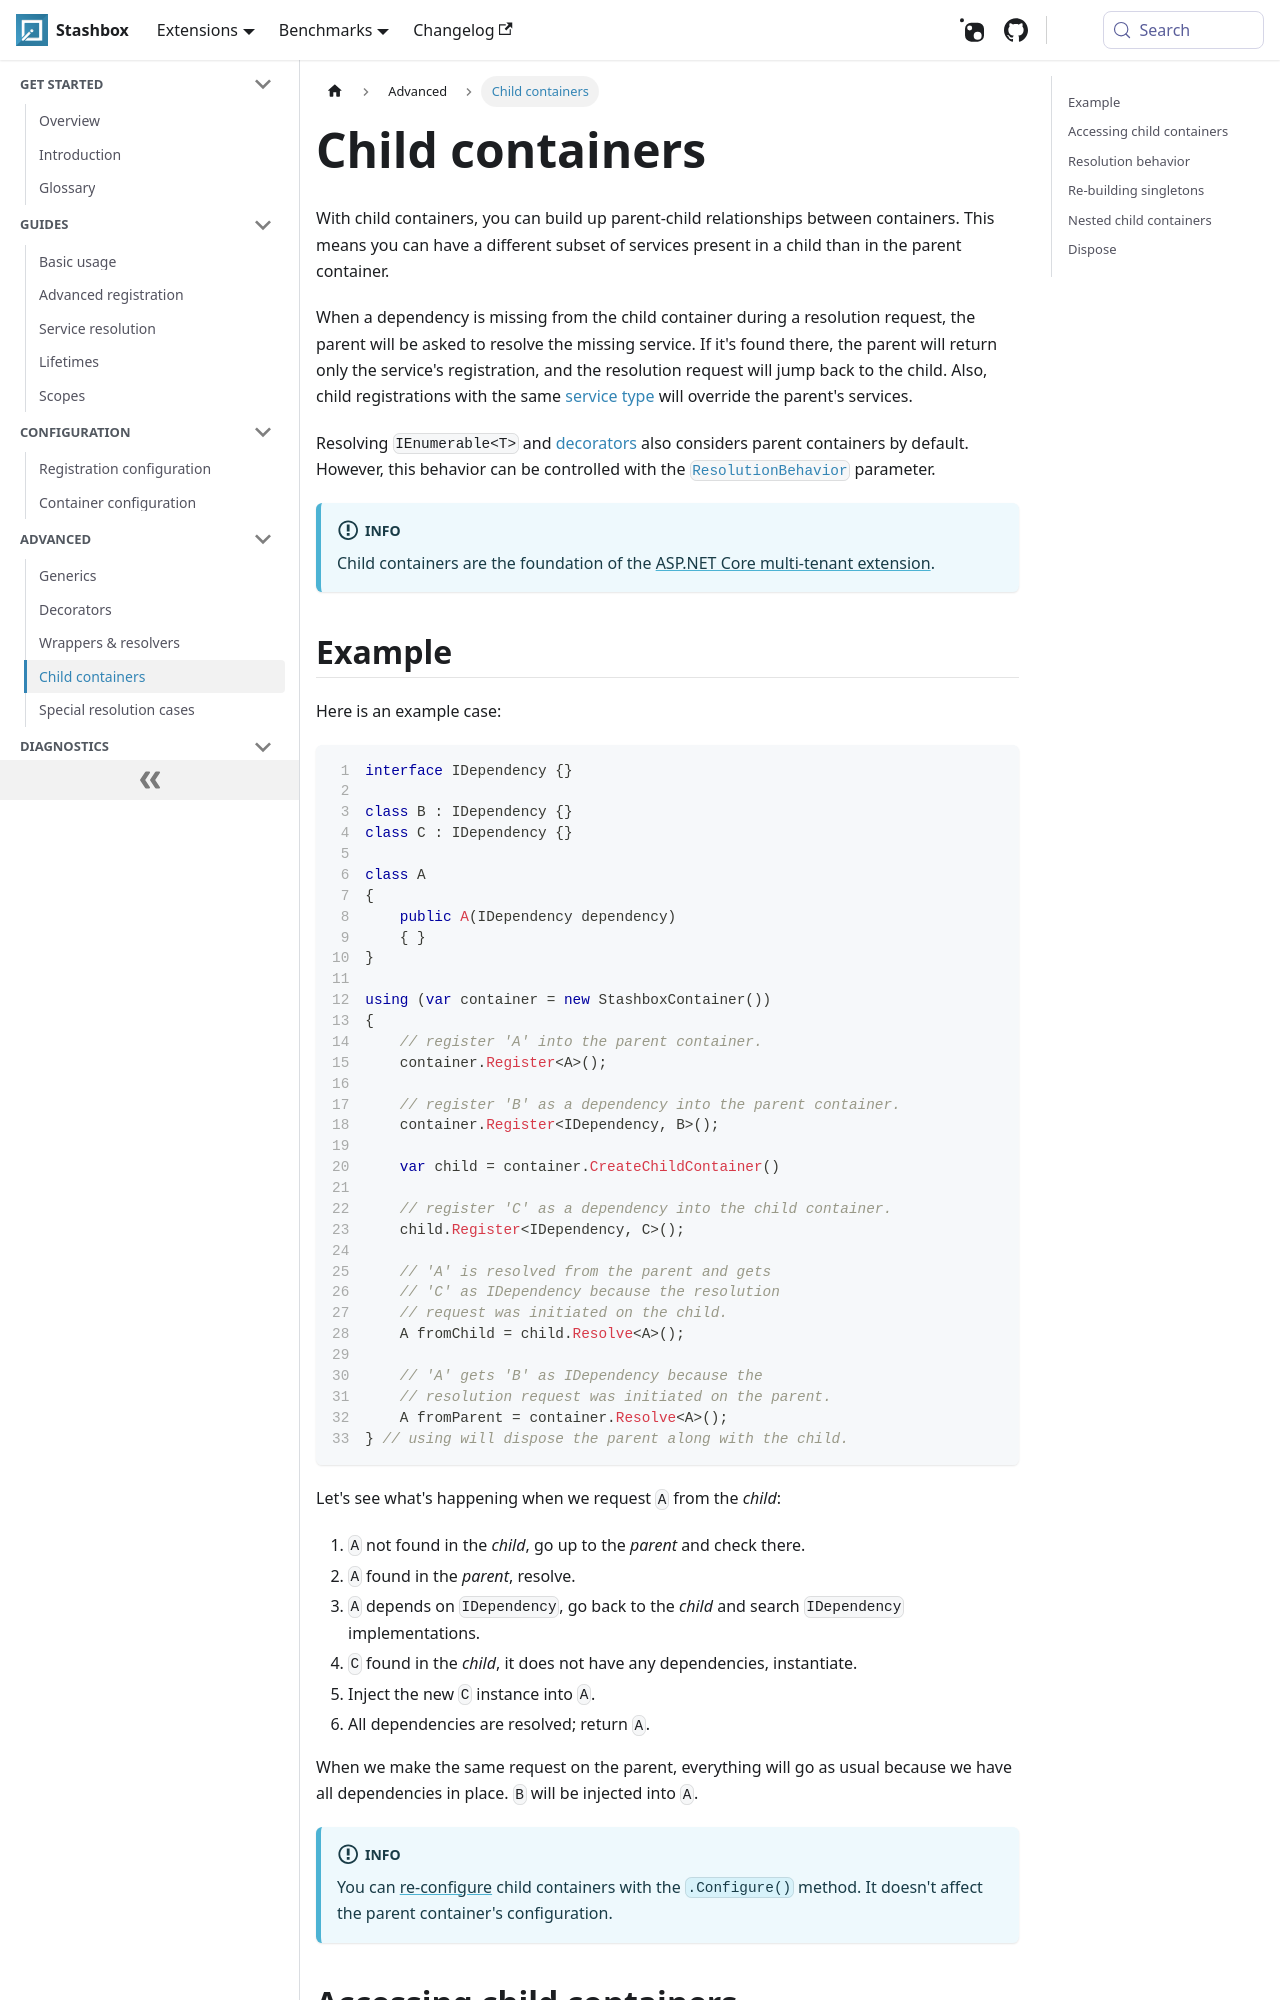

repository: z4kn4fein/stashbox · page: docs/advanced/child-containers.html · generator: docusaurus

import CodeDescPanel from '@site/src/components/CodeDescPanel';

# Child containers

With child containers, you can build up parent-child relationships between containers. This means you can have a different subset of services present in a child than in the parent container. 

When a dependency is missing from the child container during a resolution request, the parent will be asked to resolve the missing service. If it's found there, the parent will return only the service's registration, and the resolution request will jump back to the child. Also, child registrations with the same [service type](/docs/getting-started/glossary#service-type--implementation-type) will override the parent's services.

Resolving `IEnumerable<T>` and [decorators](/docs/advanced/decorators) also considers parent containers by default. However, this behavior can be controlled with the [`ResolutionBehavior`](#resolution-behavior) parameter. 

:::info
Child containers are the foundation of the [ASP.NET Core multi-tenant extension](https://github.com/z4kn4fein/stashbox-extensions-dependencyinjection#multitenant).
:::
